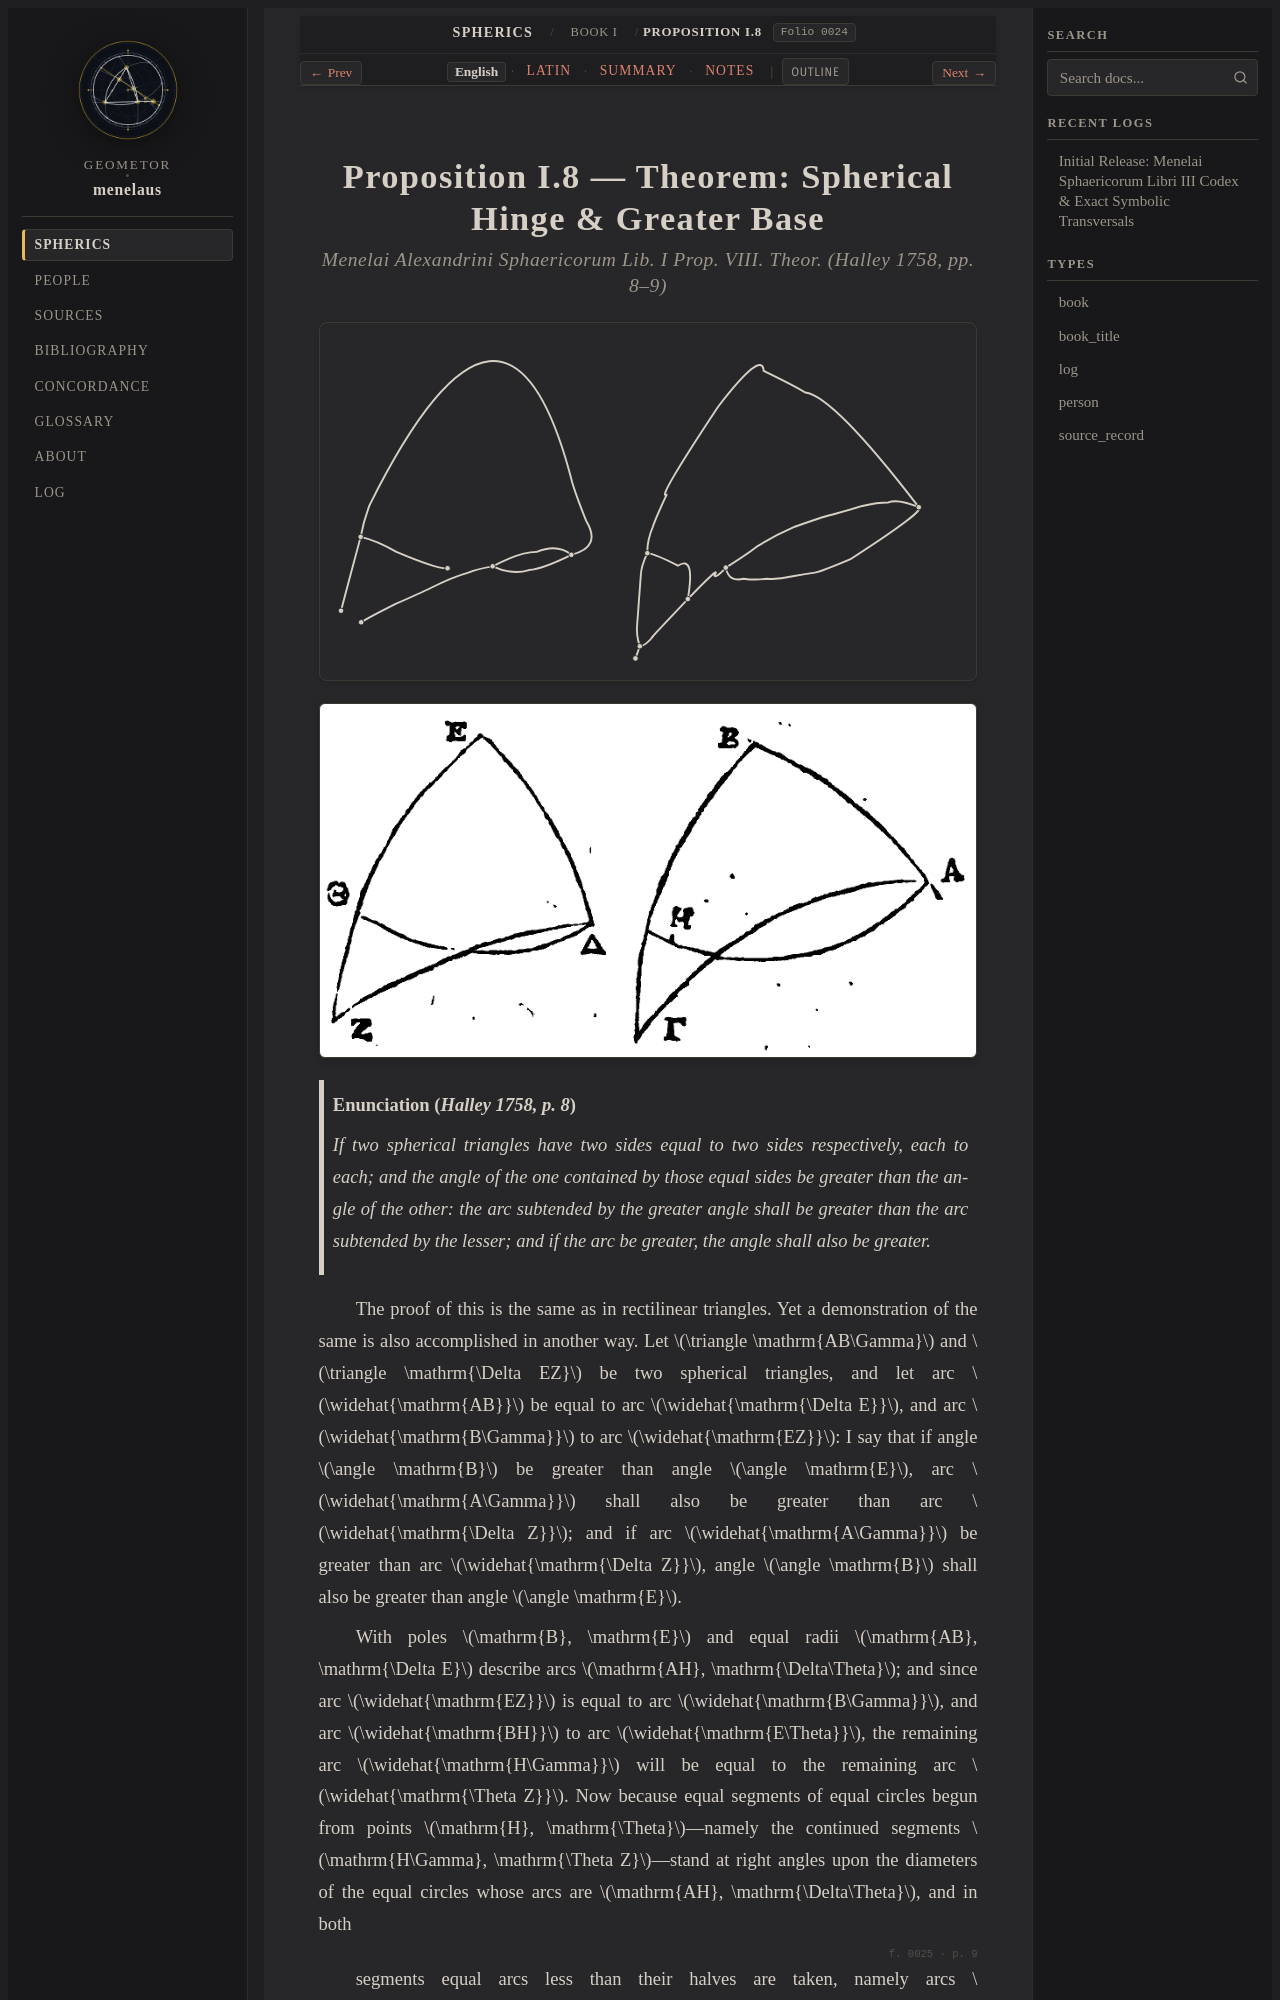

repository: geometor/menelaus · page: sphaerica/liber_i/prop_08/index.html · generator: sphinx

:layout: book
:order: 6
:canonical_id: I.8
:breadcrumb_title: Proposition I.8
:folio: halley_1758_menelai_sphaericorum:0024
:tracks: English: index | Latin: la | Summary: summary | Notes: notes

.. _liber-i-prop-8-10:
.. _liber-i-prop-08:
.. _sphaerica-i-8:
